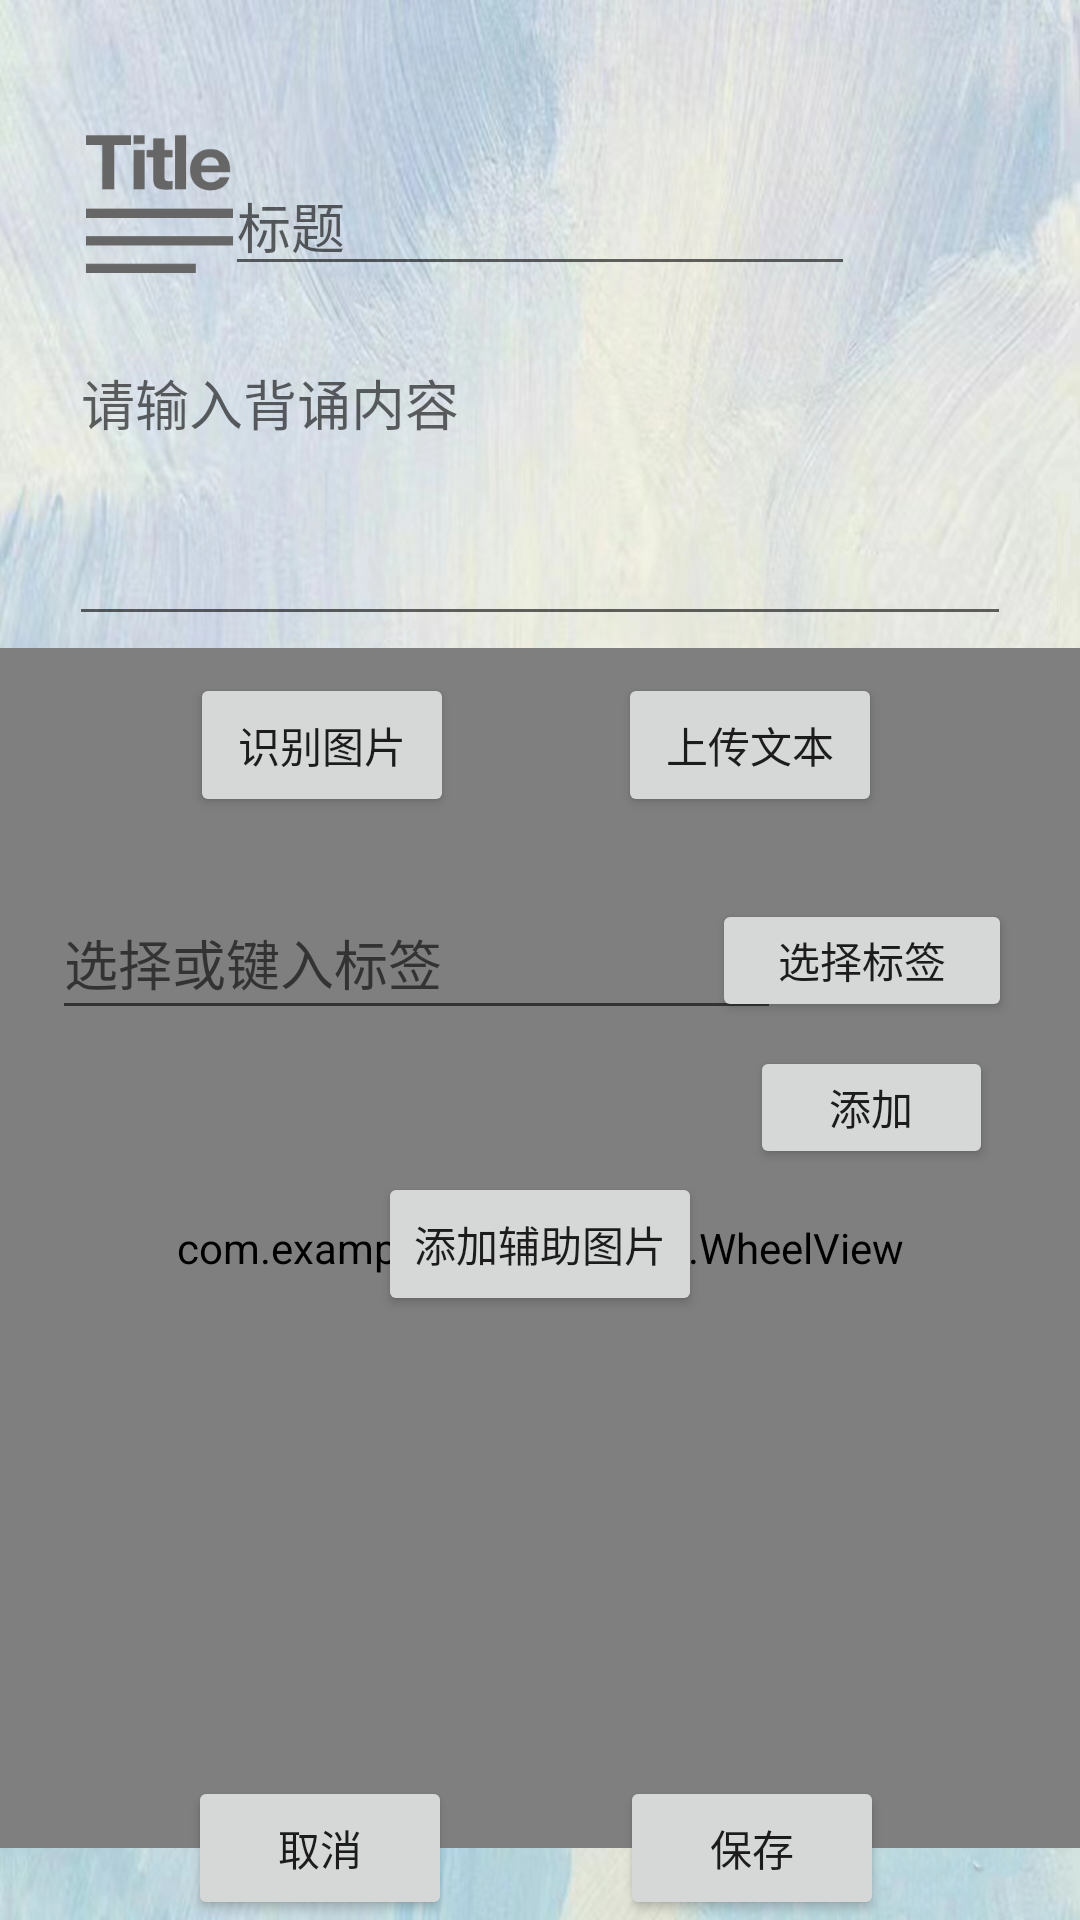

The Android layout XML behind this screen, and the referenced resources:
<!-- AndroidManifest.xml: application theme Theme.Success -->
<!-- res/layout/activity_upload.xml -->
<?xml version="1.0" encoding="utf-8"?>
<androidx.constraintlayout.widget.ConstraintLayout xmlns:android="http://schemas.android.com/apk/res/android"
    xmlns:app="http://schemas.android.com/apk/res-auto"
    xmlns:tools="http://schemas.android.com/tools"
    android:layout_width="match_parent"
    android:layout_height="match_parent"
    android:background="@drawable/blue3"
    tools:context=".Upload">

    <EditText
        android:id="@+id/editTextTextMultiLine"
        android:layout_width="314dp"
        android:layout_height="101dp"
        android:ems="10"
        android:gravity="start|top"
        android:hint="请输入背诵内容"
        android:inputType="textMultiLine"
        app:layout_constraintBottom_toBottomOf="parent"
        app:layout_constraintEnd_toEndOf="parent"
        app:layout_constraintHorizontal_bias="0.5"
        app:layout_constraintStart_toStartOf="parent"
        app:layout_constraintTop_toTopOf="parent"
        app:layout_constraintVertical_bias="0.206" />

    <Button
        android:id="@+id/orc_photo"
        android:layout_width="wrap_content"
        android:layout_height="wrap_content"
        android:onClick="ocr_click"
        android:text="识别图片"
        app:layout_constraintBottom_toBottomOf="parent"
        app:layout_constraintEnd_toEndOf="parent"
        app:layout_constraintHorizontal_bias="0.233"
        app:layout_constraintStart_toStartOf="parent"
        app:layout_constraintTop_toTopOf="parent"
        app:layout_constraintVertical_bias="0.379" />

    <Button
        android:id="@+id/upload_txt"
        android:layout_width="wrap_content"
        android:layout_height="wrap_content"
        android:onClick="chooseTxt"
        android:text="上传文本"
        app:layout_constraintBottom_toBottomOf="parent"
        app:layout_constraintEnd_toEndOf="parent"
        app:layout_constraintHorizontal_bias="0.757"
        app:layout_constraintStart_toStartOf="parent"
        app:layout_constraintTop_toTopOf="parent"
        app:layout_constraintVertical_bias="0.379" />

    <EditText
        android:id="@+id/blank"
        android:layout_width="wrap_content"
        android:layout_height="wrap_content"
        android:ems="15"
        android:hint="每输入一个空，点击添加确认"
        android:inputType="textPersonName"
        app:layout_constraintBottom_toBottomOf="parent"
        app:layout_constraintEnd_toEndOf="parent"
        app:layout_constraintHorizontal_bias="0.26"
        app:layout_constraintStart_toStartOf="parent"
        app:layout_constraintTop_toTopOf="parent"
        app:layout_constraintVertical_bias="0.58000004" />

    <Button
        android:id="@+id/add_blank"
        android:layout_width="81dp"
        android:layout_height="41dp"
        android:onClick="add_blank"
        android:text="添加"
        app:layout_constraintBottom_toBottomOf="parent"
        app:layout_constraintEnd_toEndOf="parent"
        app:layout_constraintHorizontal_bias="0.896"
        app:layout_constraintStart_toStartOf="parent"
        app:layout_constraintTop_toTopOf="parent"
        app:layout_constraintVertical_bias="0.582" />

    <Button
        android:id="@+id/save"
        android:layout_width="wrap_content"
        android:layout_height="wrap_content"
        android:onClick="save_knowledge"
        android:text="保存"
        app:layout_constraintBottom_toBottomOf="parent"
        app:layout_constraintEnd_toEndOf="parent"
        app:layout_constraintHorizontal_bias="0.76"
        app:layout_constraintStart_toStartOf="parent"
        app:layout_constraintTop_toBottomOf="@+id/image_help2" />


    <Button
        android:id="@+id/cancel"
        android:layout_width="wrap_content"
        android:layout_height="wrap_content"
        android:onClick="back"
        android:text="取消"
        app:layout_constraintBottom_toBottomOf="parent"
        app:layout_constraintEnd_toEndOf="parent"
        app:layout_constraintHorizontal_bias="0.23"
        app:layout_constraintStart_toStartOf="parent"
        app:layout_constraintTop_toBottomOf="@+id/image_help2"
        tools:ignore="UnknownIdInLayout" />


    <Button
        android:id="@+id/add_photo"
        android:layout_width="wrap_content"
        android:layout_height="wrap_content"
        android:onClick="add_photo"
        android:text="添加辅助图片"
        app:layout_constraintBottom_toBottomOf="parent"
        app:layout_constraintEnd_toEndOf="parent"
        app:layout_constraintStart_toStartOf="parent"
        app:layout_constraintTop_toTopOf="parent"
        app:layout_constraintVertical_bias="0.65999997" />

    <ImageView
        android:id="@+id/image_help"
        android:layout_width="181dp"
        android:layout_height="129dp"
        android:contentDescription="@string/just_a_picture"
        app:layout_constraintBottom_toBottomOf="parent"
        app:layout_constraintEnd_toEndOf="parent"
        app:layout_constraintStart_toStartOf="parent"
        app:layout_constraintTop_toTopOf="parent"
        app:layout_constraintVertical_bias="0.85" />

    <TextView
        android:id="@+id/process1"
        android:layout_width="wrap_content"
        android:layout_height="wrap_content"
        app:layout_constraintBottom_toBottomOf="parent"
        app:layout_constraintEnd_toEndOf="parent"
        app:layout_constraintHorizontal_bias="0.498"
        app:layout_constraintStart_toStartOf="parent"
        app:layout_constraintTop_toTopOf="parent"
        app:layout_constraintVertical_bias="0.24" />

    <com.example.success.view.WheelView
        android:id="@+id/select"
        android:layout_width="match_parent"
        android:layout_height="400dp"
        app:layout_constraintBottom_toBottomOf="parent"
        app:layout_constraintEnd_toEndOf="parent"
        app:layout_constraintHorizontal_bias="0.26"
        app:layout_constraintStart_toStartOf="parent"
        app:layout_constraintTop_toTopOf="parent"
        app:layout_constraintVertical_bias="0.90000004" />

    <EditText
        android:id="@+id/select_label"
        android:layout_width="243dp"
        android:layout_height="48dp"
        android:hint="选择或键入标签"
        android:text=""
        android:singleLine="true"
        app:layout_constraintBottom_toBottomOf="parent"
        app:layout_constraintEnd_toEndOf="parent"
        app:layout_constraintHorizontal_bias="0.148"
        app:layout_constraintStart_toStartOf="parent"
        app:layout_constraintTop_toTopOf="parent"
        app:layout_constraintVertical_bias="0.499" />

    <Button
        android:id="@+id/select_a"
        android:layout_width="100dp"
        android:layout_height="41dp"
        android:onClick="select_label"
        android:text="选择标签"
        app:layout_constraintBottom_toBottomOf="parent"
        app:layout_constraintEnd_toEndOf="parent"
        app:layout_constraintHorizontal_bias="0.913"
        app:layout_constraintStart_toStartOf="parent"
        app:layout_constraintTop_toTopOf="parent" />

    <EditText
        android:id="@+id/upload_tittle"
        android:layout_width="wrap_content"
        android:layout_height="wrap_content"
        android:ems="10"
        android:hint="标题"
        android:inputType="textPersonName"
        app:layout_constraintBottom_toBottomOf="parent"
        app:layout_constraintEnd_toEndOf="parent"
        app:layout_constraintHorizontal_bias="0.5"
        app:layout_constraintStart_toStartOf="parent"
        app:layout_constraintTop_toTopOf="parent"
        app:layout_constraintVertical_bias="0.087" />

    <ImageView
        android:id="@+id/imageView13"
        android:layout_width="56dp"
        android:layout_height="49dp"
        android:layout_marginStart="25dp"
        android:layout_marginTop="42dp"
        app:layout_constraintStart_toStartOf="parent"
        app:layout_constraintTop_toTopOf="parent"
        app:srcCompat="@drawable/titile" />

</androidx.constraintlayout.widget.ConstraintLayout>
<!-- resources referenced by this layout -->
<resources>
  <!-- drawable blue3: jpg bitmap (drawable, 583926 bytes) -->
  <!-- drawable titile: png bitmap (drawable, 3241 bytes) -->
  <string name="just_a_picture">这是图片</string>
  <style name="Theme.Success" parent="Theme.MaterialComponents.DayNight.DarkActionBar">
          
          <item name="colorPrimary">@color/purple_500</item>
          <item name="colorPrimaryVariant">@color/purple_700</item>
          <item name="colorOnPrimary">@color/white</item>
          
          <item name="colorSecondary">@color/teal_200</item>
          <item name="colorSecondaryVariant">@color/teal_700</item>
          <item name="colorOnSecondary">@color/black</item>
          
          <item name="android:statusBarColor">?attr/colorPrimaryVariant</item>
          
      </style>
  <!-- not gathered from this repository: default colours our renderer supplied (Android Studio template values) -->
  <color name="purple_500">#FF6200EE</color>
  <color name="purple_700">#FF3700B3</color>
  <color name="teal_200">#FF03DAC5</color>
  <color name="teal_700">#FF018786</color>
  <color name="black">#FF000000</color>
  <color name="white">#FFFFFFFF</color>
</resources>
